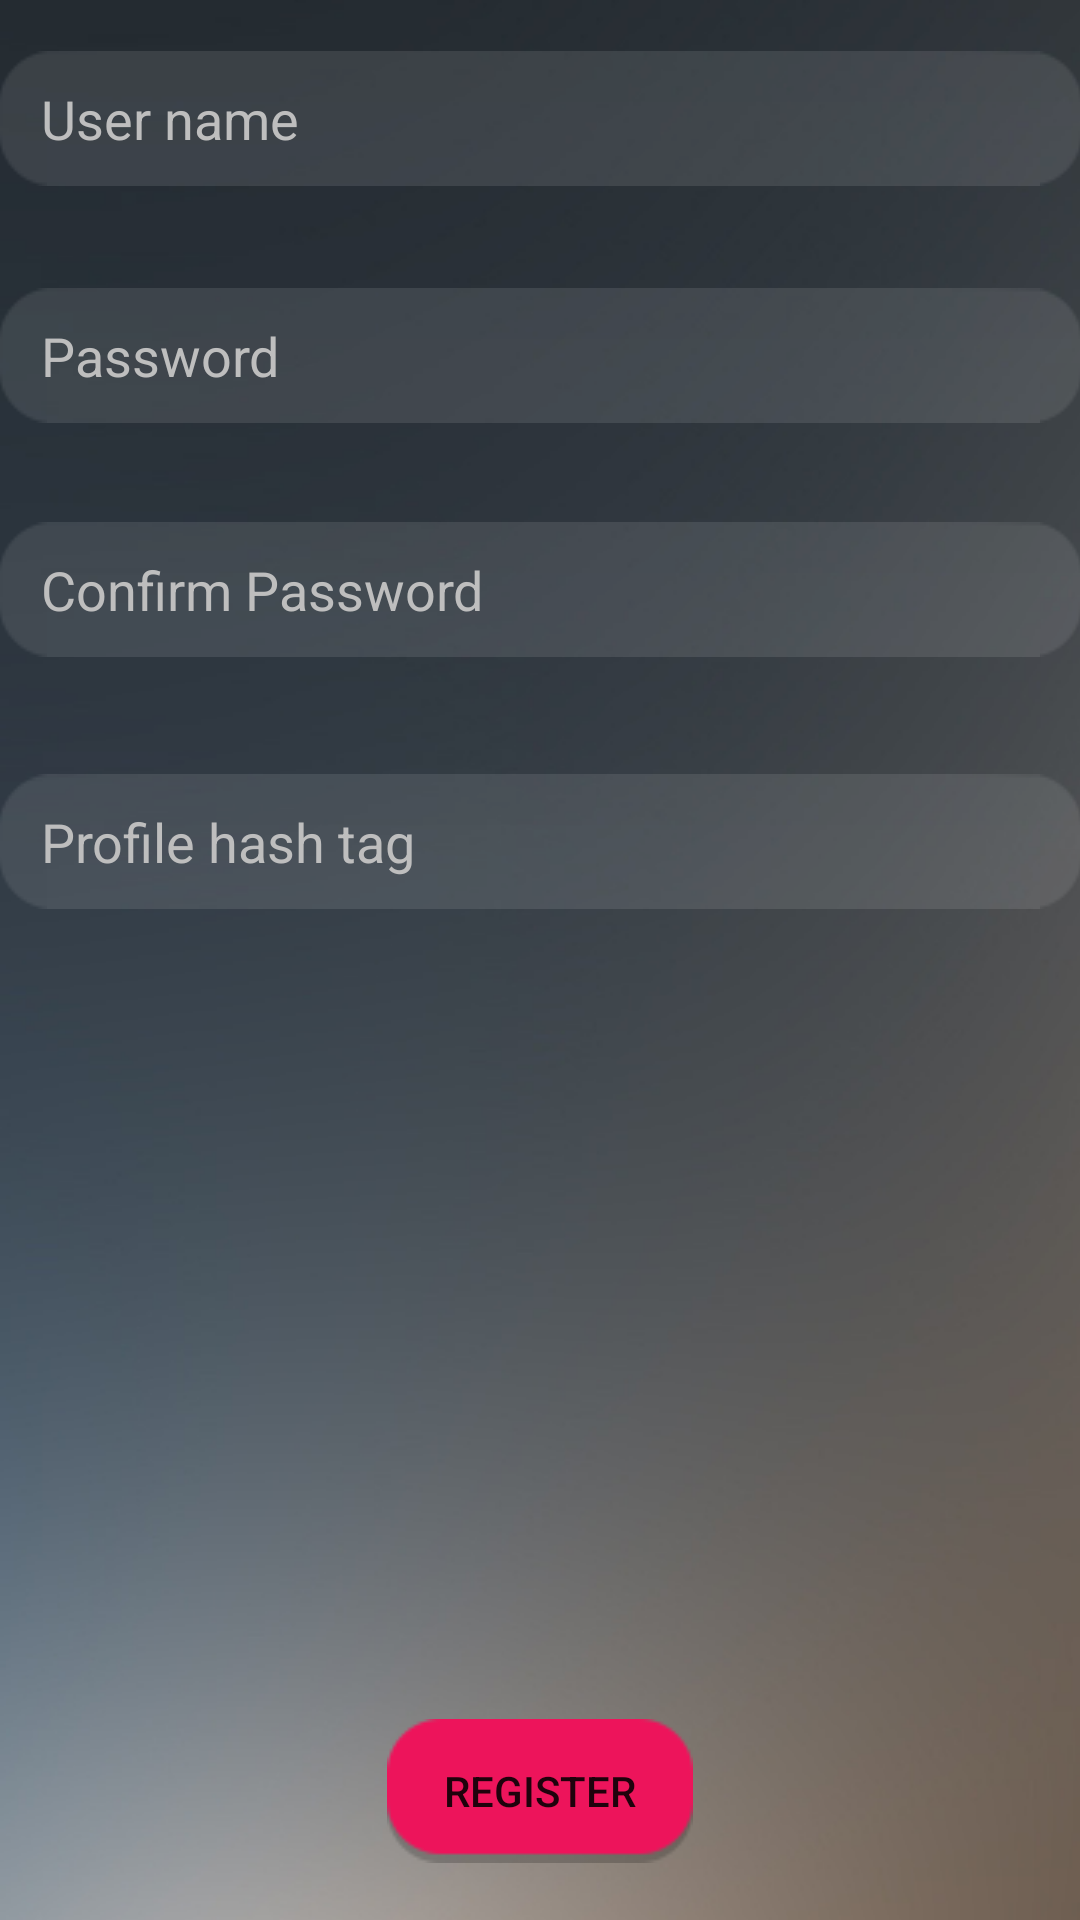

This screen was rendered from an Android layout file. Write that file and the resources it references.
<!-- AndroidManifest.xml: application theme MainTheme -->
<!-- res/layout/activity_register.xml -->
<?xml version="1.0" encoding="utf-8"?>
<RelativeLayout xmlns:android="http://schemas.android.com/apk/res/android"
    xmlns:tools="http://schemas.android.com/tools"
    android:id="@+id/activity_register"
    android:layout_width="match_parent"
    android:layout_height="match_parent"
    android:paddingBottom="@dimen/activity_vertical_margin"
    android:paddingLeft="@dimen/activity_horizontal_margin"
    android:paddingRight="@dimen/activity_horizontal_margin"
    android:paddingTop="@dimen/activity_vertical_margin"
    tools:context="clasher.clashwarmanager.RegisterActivity"
    style="@style/custm_backgrnd">

    <EditText
        style="@style/custm_edittext"
        android:layout_width="match_parent"
        android:inputType="textPersonName"
        android:ems="10"
        android:layout_alignParentTop="true"
        android:layout_alignParentLeft="true"
        android:layout_alignParentStart="true"
        android:layout_marginTop="16dp"
        android:id="@+id/uname"
        android:hint="User name"
        android:textColor="@android:color/secondary_text_dark"
        android:textColorHint="@android:color/secondary_text_dark"/>

    <EditText
        style="@style/custm_edittext"
        android:layout_width="match_parent"
        android:inputType="textPassword"
        android:ems="10"
        android:layout_marginTop="34dp"
        android:id="@+id/password"
        android:hint="Password"
        android:layout_below="@+id/uname"
        android:layout_alignParentLeft="true"
        android:layout_alignParentStart="true"
        android:textColor="@android:color/secondary_text_dark"
        android:textColorHint="@android:color/secondary_text_dark"/>

    <EditText
        style="@style/custm_edittext"
        android:layout_width="match_parent"
        android:inputType="textPassword"
        android:ems="10"
        android:id="@+id/conpass"
        android:hint="Confirm Password"
        android:layout_below="@+id/password"
        android:layout_alignParentLeft="true"
        android:layout_alignParentStart="true"
        android:layout_marginTop="33dp"
        android:textColor="@android:color/secondary_text_dark"
        android:textColorHint="@android:color/secondary_text_dark"/>

    <EditText
        android:layout_width="match_parent"
        android:inputType="textPersonName"
        android:ems="10"
        android:id="@+id/playerhash"
        android:hint="Profile hash tag"
        style="@style/custm_edittext"
        android:layout_below="@+id/conpass"
        android:layout_alignParentLeft="true"
        android:layout_alignParentStart="true"
        android:layout_marginTop="39dp"
        android:textColor="@android:color/secondary_text_dark"
        android:textColorHint="@android:color/secondary_text_dark"/>

    <Button
        android:background="@drawable/rond_btn"
        android:text="Register"
        android:layout_width="wrap_content"
        android:layout_height="wrap_content"
        android:id="@+id/registerButton"
        android:layout_alignParentBottom="true"
        android:layout_centerHorizontal="true"
        android:layout_marginBottom="19dp" />

</RelativeLayout>
<!-- resources referenced by this layout -->
<resources>
  <!-- drawable rond_btn (drawable) -->
  <?xml version="1.0" encoding="utf-8"?>
  <selector xmlns:android="http://schemas.android.com/apk/res/android">
  
      <item android:drawable="@drawable/clikd_btn"
          android:state_pressed="true"/>
      <item android:drawable="@drawable/buton"/>
  </selector>
  <style name="custm_backgrnd">
          <item name="android:background">@drawable/backgrnd</item>
      </style>
  <style name="custm_edittext">
          <item name="android:layout_height">45dp</item>
          <item name="android:background">@drawable/edittext</item>
      </style>
  <style name="MainTheme" parent="Theme.AppCompat.Light.DarkActionBar">
          
          <item name="colorPrimary">@color/colorPrimary</item>
          <item name="colorPrimaryDark">@color/colorPrimaryDark</item>
          <item name="colorAccent">@color/colorAccent</item>
          <item name="android:windowContentOverlay">@null</item>
          <item name="actionBarStyle">@style/Theme.MyApp.ActionBar</item>
      </style>
  <style name="Theme.MyApp.ActionBar" parent="style/Widget.AppCompat.Light.ActionBar.Solid.Inverse">
          
          
          
          <item name="elevation">0dp</item>
      </style>
  <!-- not gathered from this repository: default colours our renderer supplied (Android Studio template values) -->
  <color name="colorPrimary">#FF6200EE</color>
  <color name="colorPrimaryDark">#FF3700B3</color>
  <color name="colorAccent">#FF03DAC5</color>
</resources>
